Run: headless pygame with SDL's dummy video driver; simulated clock (each Clock.tick advances the game by its frame time, no real sleeping); random seed 0; keys injected as events and as key.get_pressed() state; no mouse input.
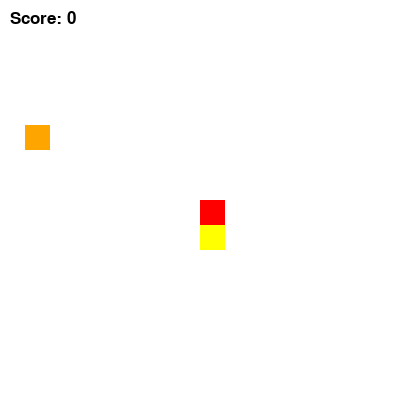
Frame 1 of 2 · flips 1–60 · no input
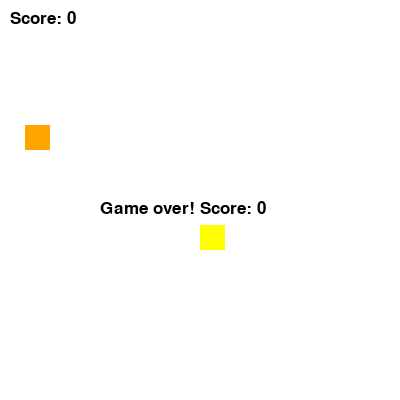
Frame 2 of 2 · flips 61–180 · tapped SPACE, RETURN · held RIGHT (→), D (game ended)

The pygame program that drew these frames:

import pygame, time, random

pygame.init()

# функция для отрисовки змейки
def snake(block_size, snakeList):
    for XnY in snakeList:
        pygame.draw.rect(gameDisplay, red, [XnY[0],XnY[1],block_size,block_size])

# функция для отображения текста на экране
def message_to_screen(msg,color,x,y):
    screen_text = font.render(msg, True, color)
    gameDisplay.blit(screen_text, [x,y])




# задаем цвета заранее
white = (255,255,255)
black = (0,0,0)
red = (255,0,0)
green = (255,255,0)
orendg = (255, 165, 0)

# задаем размеры окна и блоков змейки
display_width = 400
display_height = 400
block_size = 25

# создаем окно
gameDisplay = pygame.display.set_mode((400,400))
pygame.display.set_caption("Snake")

font = pygame.font.SysFont(None, 25)
    
gameExit = False

# координаты головы змейки
lead_x = display_width/2
lead_y = display_height/2
# переменные, отвечающие за направление движения змейки
lead_x_change = 0
lead_y_change = 0

snakeList = []
snakeLength = 1
score = 0

# случайные координаты яблока
appleX = round(random.randrange(0, display_width-block_size)/block_size)*block_size
appleY = round(random.randrange(0, display_height-block_size)/block_size)*block_size

orendgX = round(random.randrange(0, display_width-block_size)/block_size)*block_size
orendgY = round(random.randrange(0, display_height-block_size)/block_size)*block_size

while not gameExit:
    for event in pygame.event.get():
        if event.type == pygame.QUIT:
            gameExit = True
        if event.type == pygame.KEYDOWN:
            if event.key == pygame.K_LEFT:
                lead_x_change = -block_size
                lead_y_change = 0
            elif event.key == pygame.K_RIGHT:
                lead_x_change = block_size
                lead_y_change = 0
            elif event.key == pygame.K_DOWN:
                lead_y_change = block_size
                lead_x_change = 0
            elif event.key == pygame.K_UP:
                lead_y_change = -block_size
                lead_x_change = 0

    gameDisplay.fill(white)

    # столкновение со стеной
    if lead_x >= display_width-block_size  or lead_x <0 or lead_y >= display_height-block_size or lead_y <0:
        gameDisplay.fill(white)
        message_to_screen(''.join(["Game over! Score: ",str(score)]), black, 100,200)
        pygame.display.update()
        time.sleep(2)
        gameExit = True

    # движение змейки    
    lead_x += lead_x_change
    lead_y += lead_y_change
    snakeHead = [lead_x, lead_y]
    snakeList.append(snakeHead)
    if len(snakeList) > snakeLength:
        del snakeList[0]

    # столкновение змейки с самой собой
    for eachSegment in snakeList[:-1]:
        if eachSegment == snakeHead:
            gameDisplay.fill(white)
            message_to_screen(''.join(["Game over! Score: ",str(score)]), black, 100,200)
            pygame.display.update()
            time.sleep(2)
            gameExit = True

    # столкновение с яблоком
    if lead_x == appleX and lead_y == appleY:
        appleX = round(random.randrange(0, display_width)/block_size)*block_size
        appleY = round(random.randrange(0, display_height)/block_size)*block_size
        snakeLength += 1
        score += 1

    if lead_x == orendgX and lead_y == orendgY:
        orendgX = round(random.randrange(0, display_width)/block_size)*block_size
        orendgY = round(random.randrange(0, display_height)/block_size)*block_size
        snakeLength += 1
        score += 2
        
    # отображение количества очков
    message_to_screen(''.join(["Score: ",str(score)]), black, 10,10)
    # отображение яблока и апельсина
    pygame.draw.rect(gameDisplay, green, [appleX, appleY, block_size, block_size])
    
    pygame.draw.rect(gameDisplay, orendg, [orendgX, orendgY, block_size, block_size])
    # отображение змейки
    snake(block_size, snakeList)
    
    pygame.display.update()
    pygame.time.delay(150)

pygame.quit()
